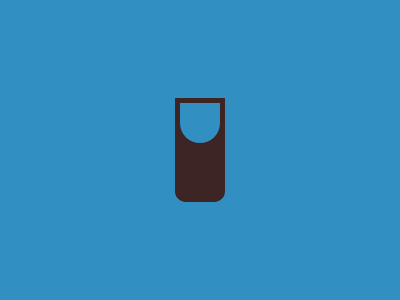

Here is a drawing made with CSS. Write the source that renders it.

<style>*{margin:-20-20 34;background:#328FC1;border-radius:0 0 .6lh.6lh}&{border:27q solid#3D2525;margin:98 175;*{font:3em a}}</style>
